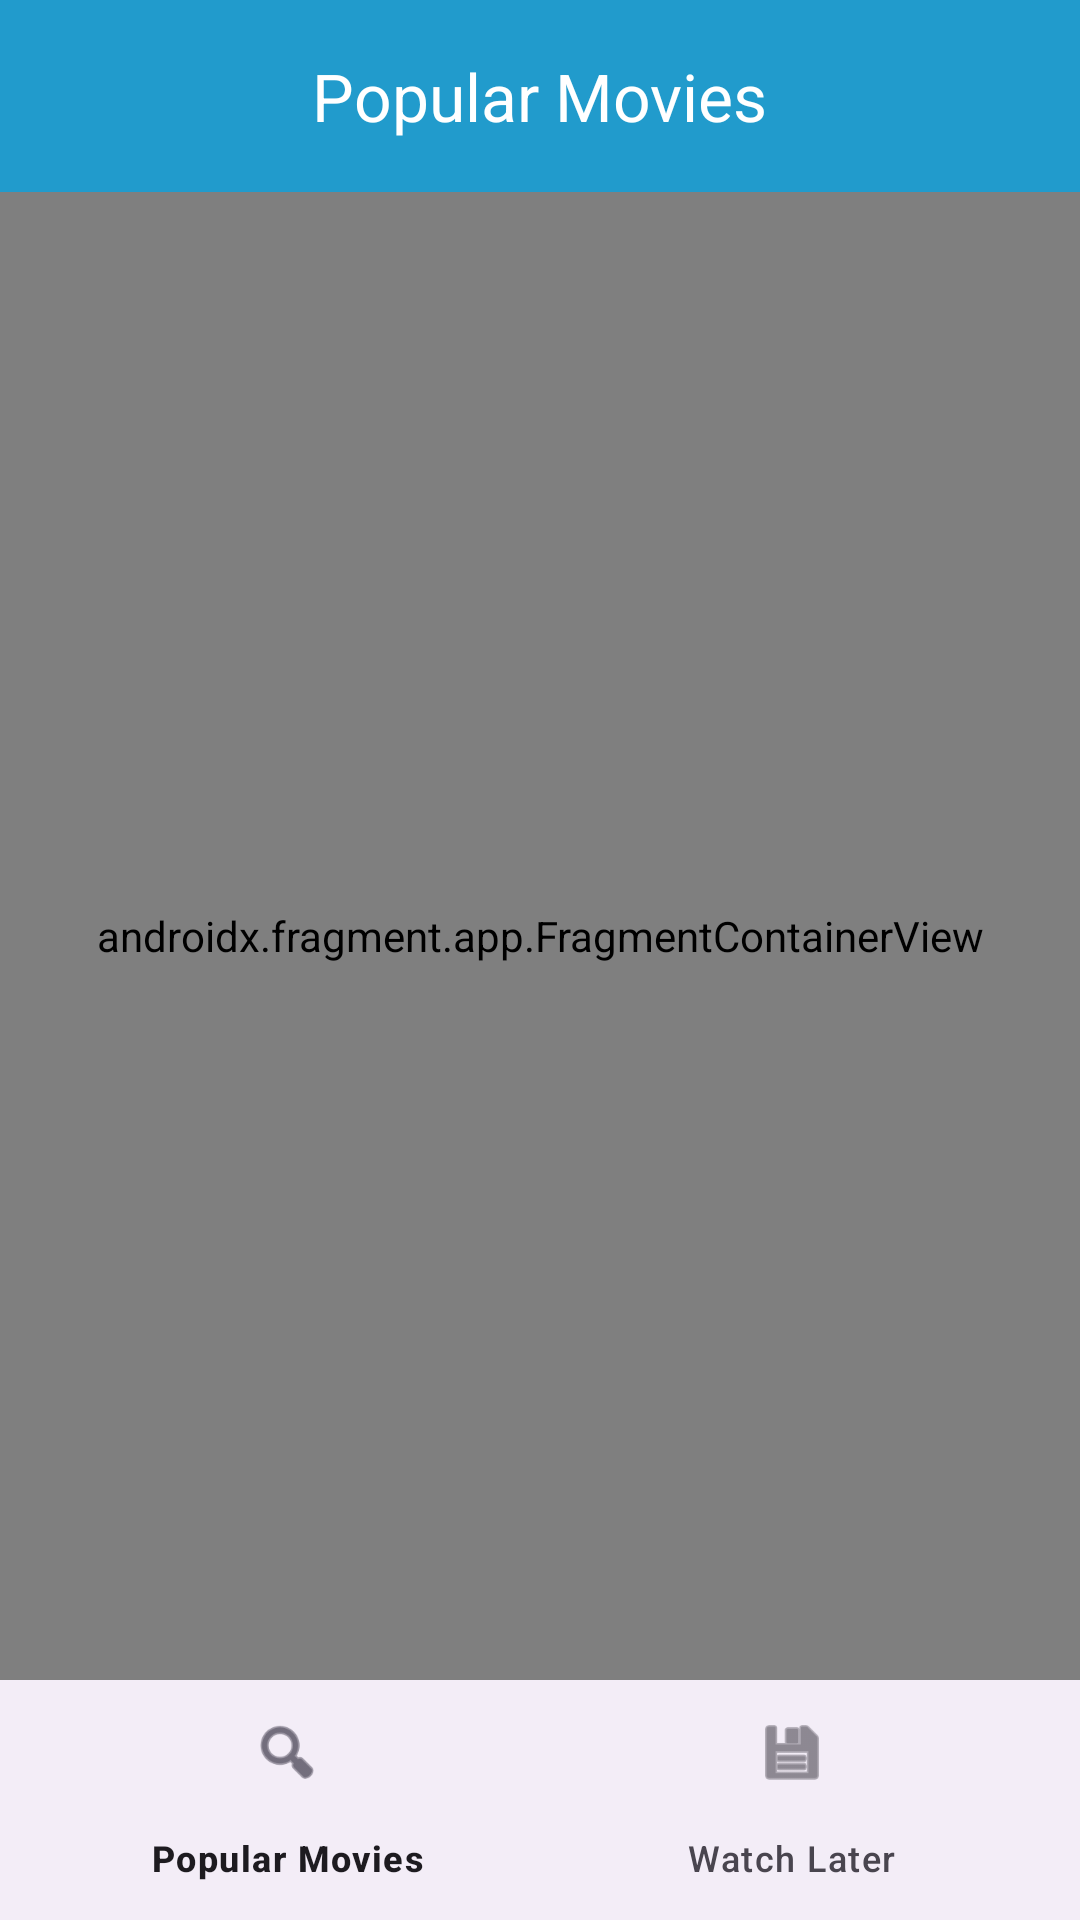

Layout XML and referenced resources for this Android screen:
<!-- AndroidManifest.xml: application theme Theme.Retrofit_Usage -->
<!-- res/layout/activity_main.xml -->
<?xml version="1.0" encoding="utf-8"?>
<androidx.constraintlayout.widget.ConstraintLayout xmlns:android="http://schemas.android.com/apk/res/android"
    xmlns:app="http://schemas.android.com/apk/res-auto"
    xmlns:tools="http://schemas.android.com/tools"
    android:layout_width="match_parent"
    android:layout_height="match_parent"
    tools:context=".ui.MainActivity">

    
    <com.google.android.material.appbar.MaterialToolbar
        android:id="@+id/toolbar"
        android:layout_width="match_parent"
        android:layout_height="?attr/actionBarSize"
        android:background="@color/material_dynamic_primary60"
        android:elevation="4dp"
        android:theme="@style/ThemeOverlay.MaterialComponents.Dark.ActionBar"
        app:layout_constraintTop_toTopOf="parent"
        app:title="@string/app_name"
        app:titleCentered="true"
        tools:layout_editor_absoluteX="0dp" />

    
    <androidx.fragment.app.FragmentContainerView
        android:id="@+id/nav_host_fragment"
        android:name="androidx.navigation.fragment.NavHostFragment"
        android:layout_width="0dp"
        android:layout_height="0dp"
        app:defaultNavHost="true"
        app:layout_constraintTop_toBottomOf="@id/toolbar"
        app:layout_constraintBottom_toTopOf="@id/bottom_nav_view"
        app:layout_constraintLeft_toLeftOf="parent"
        app:layout_constraintRight_toRightOf="parent"
        app:navGraph="@navigation/nav_graph" />

    <com.google.android.material.bottomnavigation.BottomNavigationView
        android:id="@+id/bottom_nav_view"
        android:layout_width="0dp"
        android:layout_height="wrap_content"
        android:layout_gravity="bottom"
        app:menu="@menu/bottom_nav_menu"
        app:layout_constraintBottom_toBottomOf="parent"
        app:layout_constraintLeft_toLeftOf="parent"
        app:layout_constraintRight_toRightOf="parent" />

</androidx.constraintlayout.widget.ConstraintLayout>
<!-- resources referenced by this layout -->
<resources>
  <string name="app_name">Popular Movies</string>
  <style name="Theme.Retrofit_Usage" parent="Base.Theme.Retrofit_Usage" />
  <style name="Base.Theme.Retrofit_Usage" parent="Theme.Material3.DayNight.NoActionBar">
          
          
      </style>
</resources>
